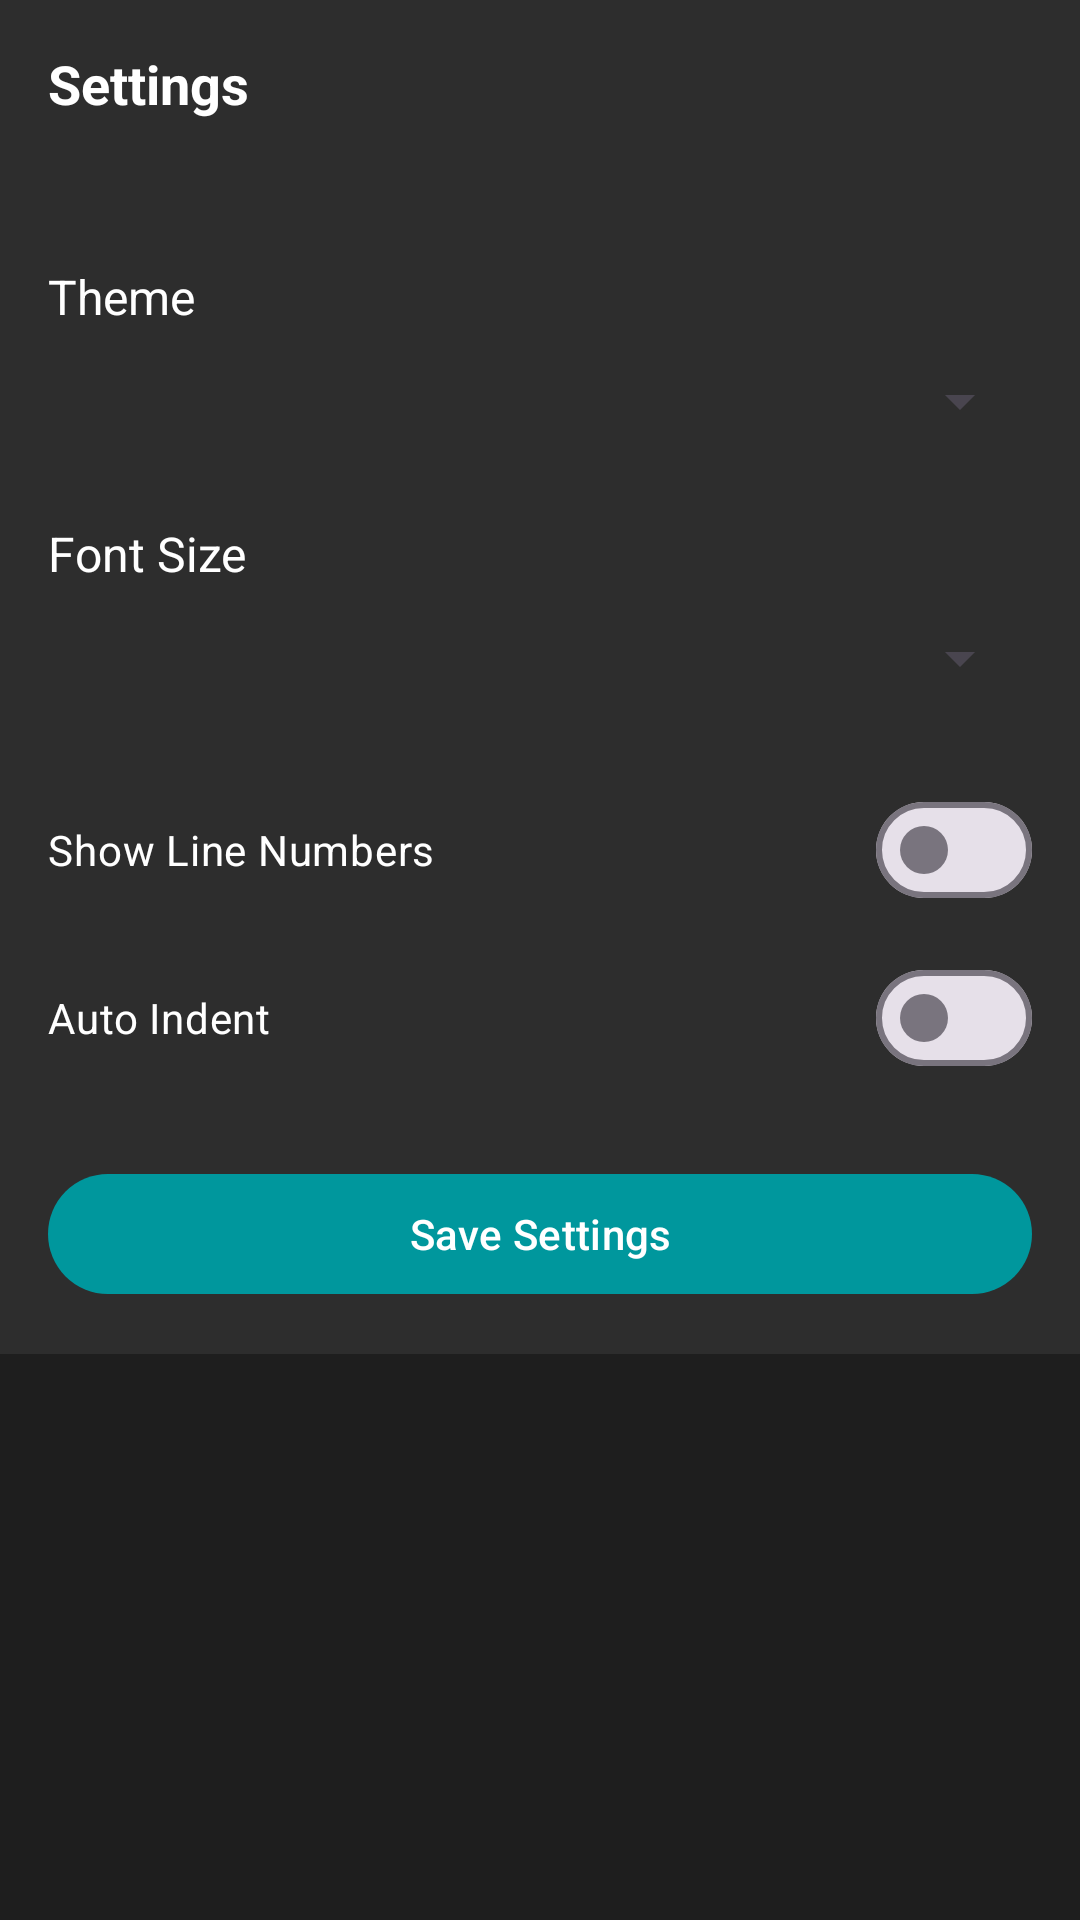

Write the Android layout XML for this screen, with the resource values it uses.
<!-- AndroidManifest.xml: application theme Theme.ArduinoMobileWorkshop -->
<!-- res/layout/activity_settings.xml -->
<?xml version="1.0" encoding="utf-8"?>
<androidx.constraintlayout.widget.ConstraintLayout
    xmlns:android="http://schemas.android.com/apk/res/android"
    xmlns:app="http://schemas.android.com/apk/res-auto"
    android:layout_width="match_parent"
    android:layout_height="match_parent"
    android:background="@color/background_dark">
    
    <androidx.appcompat.widget.Toolbar
        android:id="@+id/toolbar"
        android:layout_width="match_parent"
        android:layout_height="@dimen/toolbar_height"
        android:background="@color/surface_dark"
        app:layout_constraintTop_toTopOf="parent">
        <TextView
            android:layout_width="wrap_content"
            android:layout_height="wrap_content"
            android:text="Settings"
            android:textColor="@color/on_surface"
            android:textSize="18sp"
            android:textStyle="bold" />
    </androidx.appcompat.widget.Toolbar>
    
    <LinearLayout
        android:layout_width="match_parent"
        android:layout_height="wrap_content"
        android:orientation="vertical"
        android:background="@color/surface_dark"
        android:padding="16dp"
        app:layout_constraintTop_toBottomOf="@id/toolbar">
        
        <TextView
            android:layout_width="match_parent"
            android:layout_height="wrap_content"
            android:text="Theme"
            android:textColor="@color/on_surface"
            android:textSize="16sp"
            android:layout_marginTop="16dp" />
        <Spinner
            android:id="@+id/themeSpinner"
            android:layout_width="match_parent"
            android:layout_height="@dimen/button_height" />
        
        <TextView
            android:layout_width="match_parent"
            android:layout_height="wrap_content"
            android:text="Font Size"
            android:textColor="@color/on_surface"
            android:textSize="16sp"
            android:layout_marginTop="16dp" />
        <Spinner
        
    android:id="@+id/fontSizeSpinner"
            android:layout_width="match_parent"
            android:layout_height="@dimen/button_height" />
        
        <com.google.android.material.materialswitch.MaterialSwitch
            android:id="@+id/showLineNumbersSwitch"
            android:layout_width="match_parent"
            android:layout_height="wrap_content"
            android:text="Show Line Numbers"
            android:textColor="@color/on_surface"
            android:layout_marginTop="16dp" />
        
        <com.google.android.material.materialswitch.MaterialSwitch
            android:id="@+id/autoIndentSwitch"
            android:layout_width="match_parent"
            android:layout_height="wrap_content"
            android:text="Auto Indent"
            android:textColor="@color/on_surface"
            android:layout_marginTop="8dp" />
        
        <com.google.android.material.button.MaterialButton
            android:id="@+id/saveButton"
            android:layout_width="match_parent"
            android:layout_height="@dimen/button_height"
            android:text="Save Settings"
            android:layout_marginTop="24dp" />
    </LinearLayout>
    
    <TextView
        android:id="@+id/aboutText"
        android:layout_width="match_parent"
        android:layout_height="wrap_content"
        android:textColor="@color/on_surface_variant"
        android:textSize="14sp"
        android:padding="16dp"
        app:layout_constraintBottom_toBottomOf="parent">
        Arduino Mobile WorkshopVersion 0.1.0An Android-first development environment for Arduino and microcontroller boards.
    </TextView>
</androidx.constraintlayout.widget.ConstraintLayout>
<!-- resources referenced by this layout -->
<resources>
  <color name="background_dark">#1E1E1E</color>
  <color name="on_surface">#FFFFFF</color>
  <color name="on_surface_variant">#858585</color>
  <color name="surface_dark">#2D2D2D</color>
  <dimen name="button_height">48dp</dimen>
  <dimen name="toolbar_height">56dp</dimen>
  <style name="Theme.ArduinoMobileWorkshop" parent="Theme.Material3.DayNight.NoActionBar">
          <item name="colorPrimary">@color/arduino_blue</item>
          <item name="colorOnPrimary">@color/on_surface</item>
          <item name="android:colorBackground">@color/background_dark</item>
          <item name="colorOnBackground">@color/on_surface</item>
          <item name="colorSurface">@color/surface_dark</item>
          <item name="colorOnSurface">@color/on_surface</item>
      </style>
  <color name="arduino_blue">#00979D</color>
</resources>
